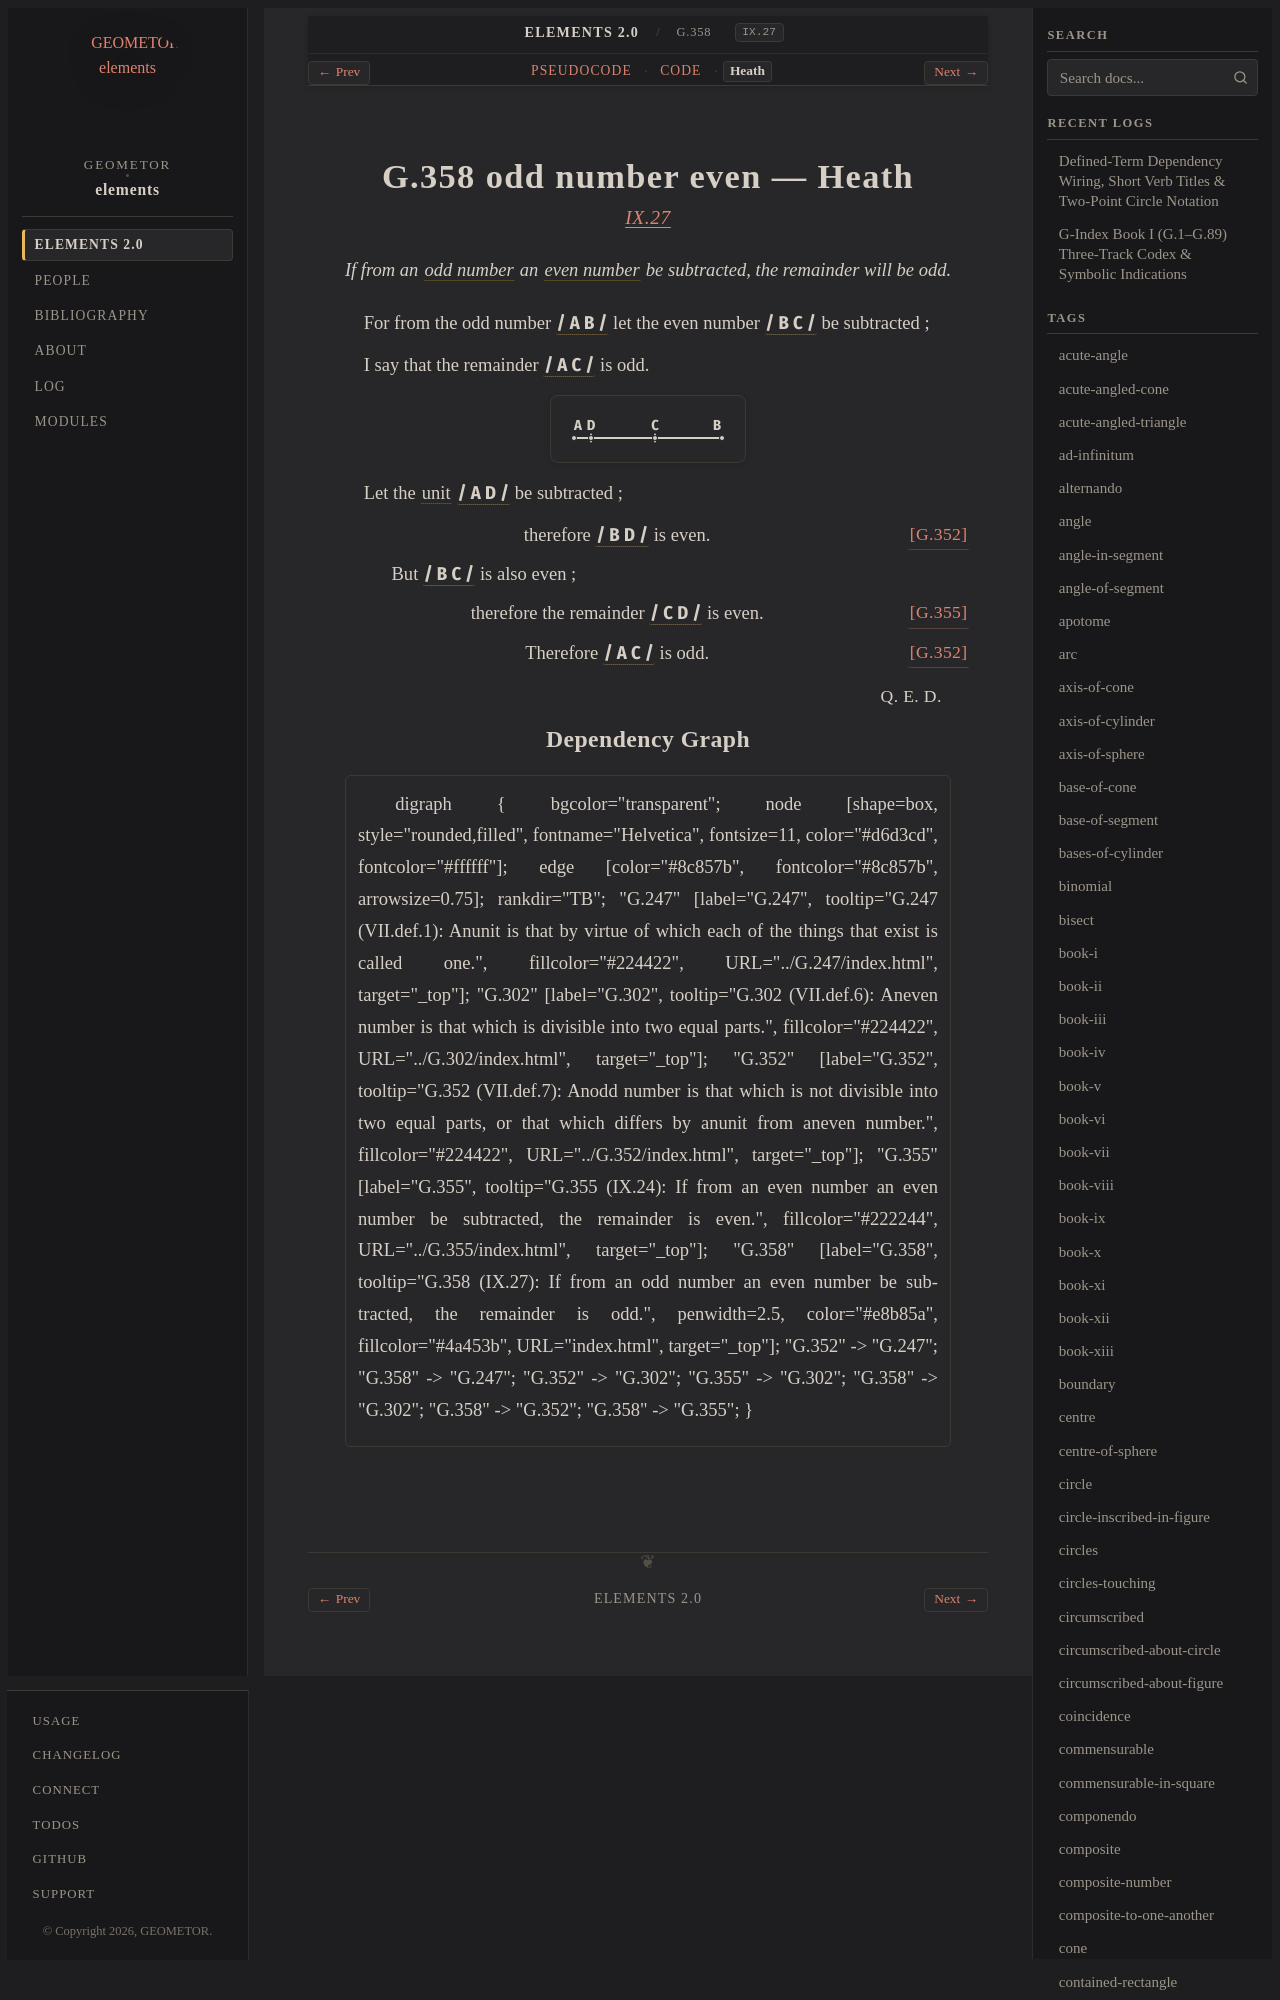

repository: geometor/elements · page: elements2/G.358/heath.html · generator: sphinx

:canonical_id: G.358
:original_id: IX.27
:title: G.358 odd number even
:volume: II
:book: IX
:type: prop

G.358 odd number even — Heath
=============================

.. rubric:: `IX.27 <https://geometor.github.io/euclid/heath/volume_II/book_ix/propositions/27/>`_

.. enunciation::

   If from an :term:`odd number <G.352>` an :term:`even number <G.302>` be subtracted, the remainder will be odd.

For from the odd number :g:`/ A B / <g1:/ A B />` let the even number :g:`/ B C / <g1:/ B C />` be subtracted ;

I say that the remainder :g:`/ A C / <g1:/ A C />` is odd.
